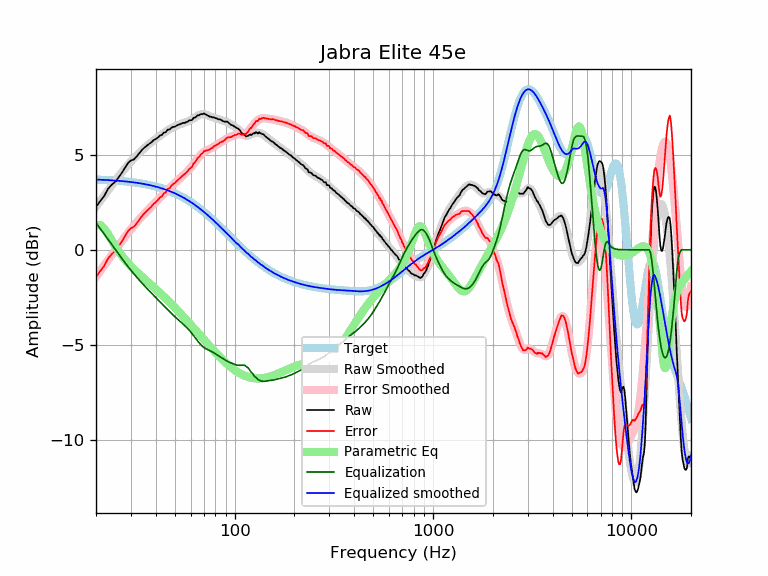

The data file committed next to this chart (first rows):
frequency, raw, error, smoothed, error_smoothed, equalization, parametric_eq, equalized_raw, equalized_smoothed, target
20, 2.26, -1.43, 2.27, -1.42, 1.42, 1.32, 3.69, 3.70, 3.70
21, 2.56, -1.13, 2.57, -1.12, 1.12, 1.30, 3.68, 3.69, 3.69
22, 2.83, -0.85, 2.86, -0.82, 0.82, 1.12, 3.66, 3.68, 3.68
23, 3.21, -0.46, 3.13, -0.54, 0.54, 0.82, 3.75, 3.67, 3.67
24, 3.42, -0.23, 3.39, -0.27, 0.27, 0.50, 3.69, 3.66, 3.66
25, 3.58, -0.06, 3.63, -0.01, 0.01, 0.20, 3.60, 3.65, 3.65
26, 3.81, 0.18, 3.86, 0.23, -0.23, -0.08, 3.58, 3.63, 3.63
27, 4.05, 0.44, 4.08, 0.47, -0.47, -0.31, 3.59, 3.62, 3.62
28, 4.31, 0.71, 4.29, 0.68, -0.68, -0.52, 3.63, 3.60, 3.60
29, 4.57, 0.99, 4.48, 0.89, -0.89, -0.70, 3.68, 3.59, 3.59
30, 4.70, 1.14, 4.65, 1.08, -1.08, -0.87, 3.62, 3.57, 3.57
31, 4.75, 1.20, 4.81, 1.26, -1.26, -1.02, 3.49, 3.55, 3.55
32, 4.90, 1.37, 4.96, 1.43, -1.43, -1.15, 3.47, 3.53, 3.53
33, 5.07, 1.56, 5.10, 1.59, -1.59, -1.28, 3.48, 3.51, 3.51
34, 5.24, 1.76, 5.23, 1.74, -1.74, -1.41, 3.50, 3.49, 3.49
35, 5.37, 1.91, 5.35, 1.89, -1.89, -1.53, 3.49, 3.46, 3.46
36, 5.47, 2.03, 5.46, 2.02, -2.02, -1.64, 3.45, 3.44, 3.44
37, 5.57, 2.16, 5.57, 2.15, -2.15, -1.75, 3.42, 3.41, 3.41
38, 5.65, 2.27, 5.67, 2.28, -2.28, -1.86, 3.37, 3.39, 3.39
39, 5.77, 2.42, 5.76, 2.40, -2.40, -1.97, 3.37, 3.36, 3.36
40, 5.83, 2.50, 5.84, 2.52, -2.52, -2.07, 3.32, 3.33, 3.33
41, 5.91, 2.61, 5.93, 2.63, -2.63, -2.17, 3.28, 3.30, 3.30
42, 6.01, 2.75, 6.01, 2.74, -2.74, -2.28, 3.27, 3.27, 3.27
43, 6.05, 2.82, 6.08, 2.85, -2.85, -2.38, 3.20, 3.23, 3.23
44, 6.17, 2.97, 6.16, 2.96, -2.96, -2.48, 3.22, 3.20, 3.20
45, 6.19, 3.03, 6.23, 3.06, -3.06, -2.57, 3.13, 3.16, 3.16
46, 6.33, 3.21, 6.29, 3.16, -3.16, -2.67, 3.17, 3.13, 3.13
47, 6.33, 3.24, 6.35, 3.26, -3.26, -2.77, 3.07, 3.09, 3.09
48, 6.43, 3.38, 6.41, 3.36, -3.36, -2.86, 3.08, 3.05, 3.05
49, 6.47, 3.46, 6.46, 3.45, -3.45, -2.96, 3.03, 3.01, 3.01
50, 6.48, 3.51, 6.50, 3.53, -3.53, -3.05, 2.95, 2.97, 2.97
51, 6.54, 3.61, 6.54, 3.61, -3.61, -3.14, 2.93, 2.93, 2.93
52, 6.58, 3.70, 6.58, 3.69, -3.69, -3.24, 2.89, 2.89, 2.89
53, 6.61, 3.77, 6.61, 3.77, -3.77, -3.33, 2.84, 2.84, 2.84
54, 6.65, 3.85, 6.64, 3.84, -3.84, -3.42, 2.81, 2.80, 2.80
55, 6.68, 3.93, 6.67, 3.92, -3.92, -3.51, 2.77, 2.75, 2.75
56, 6.68, 3.98, 6.70, 3.99, -3.99, -3.60, 2.69, 2.71, 2.71
57, 6.72, 4.06, 6.73, 4.07, -4.07, -3.69, 2.65, 2.66, 2.66
58, 6.75, 4.14, 6.76, 4.15, -4.15, -3.77, 2.60, 2.61, 2.61
59, 6.81, 4.25, 6.80, 4.23, -4.23, -3.86, 2.58, 2.56, 2.56
60, 6.82, 4.31, 6.84, 4.32, -4.32, -3.94, 2.50, 2.51, 2.51
61, 6.83, 4.37, 6.88, 4.42, -4.42, -4.03, 2.42, 2.46, 2.46
62, 6.95, 4.54, 6.92, 4.51, -4.51, -4.11, 2.44, 2.41, 2.41
63, 6.96, 4.60, 6.97, 4.61, -4.61, -4.19, 2.35, 2.36, 2.36
64, 7.00, 4.69, 7.02, 4.70, -4.70, -4.28, 2.30, 2.31, 2.31
65, 7.08, 4.82, 7.06, 4.80, -4.80, -4.36, 2.28, 2.26, 2.26
66, 7.08, 4.88, 7.09, 4.89, -4.89, -4.43, 2.20, 2.21, 2.21
67, 7.12, 4.97, 7.12, 4.97, -4.97, -4.51, 2.16, 2.15, 2.15
68, 7.15, 5.05, 7.14, 5.04, -5.04, -4.59, 2.12, 2.10, 2.10
69, 7.14, 5.10, 7.14, 5.10, -5.10, -4.66, 2.04, 2.05, 2.05
70, 7.18, 5.19, 7.14, 5.15, -5.15, -4.74, 2.03, 1.99, 1.99
71, 7.14, 5.20, 7.13, 5.19, -5.19, -4.81, 1.95, 1.94, 1.94
72, 7.11, 5.23, 7.11, 5.23, -5.23, -4.88, 1.89, 1.88, 1.88
73, 7.07, 5.24, 7.09, 5.26, -5.26, -4.95, 1.82, 1.83, 1.83
74, 7.04, 5.27, 7.06, 5.28, -5.28, -5.02, 1.76, 1.78, 1.78
75, 7.00, 5.28, 7.03, 5.31, -5.31, -5.09, 1.69, 1.72, 1.72
76, 7.01, 5.35, 7.01, 5.34, -5.34, -5.16, 1.67, 1.67, 1.67
77, 6.97, 5.36, 6.99, 5.38, -5.38, -5.22, 1.60, 1.61, 1.61
78, 6.97, 5.41, 6.97, 5.41, -5.41, -5.29, 1.56, 1.56, 1.56
79, 6.97, 5.47, 6.95, 5.45, -5.45, -5.35, 1.53, 1.50, 1.50
... 553 more rows
